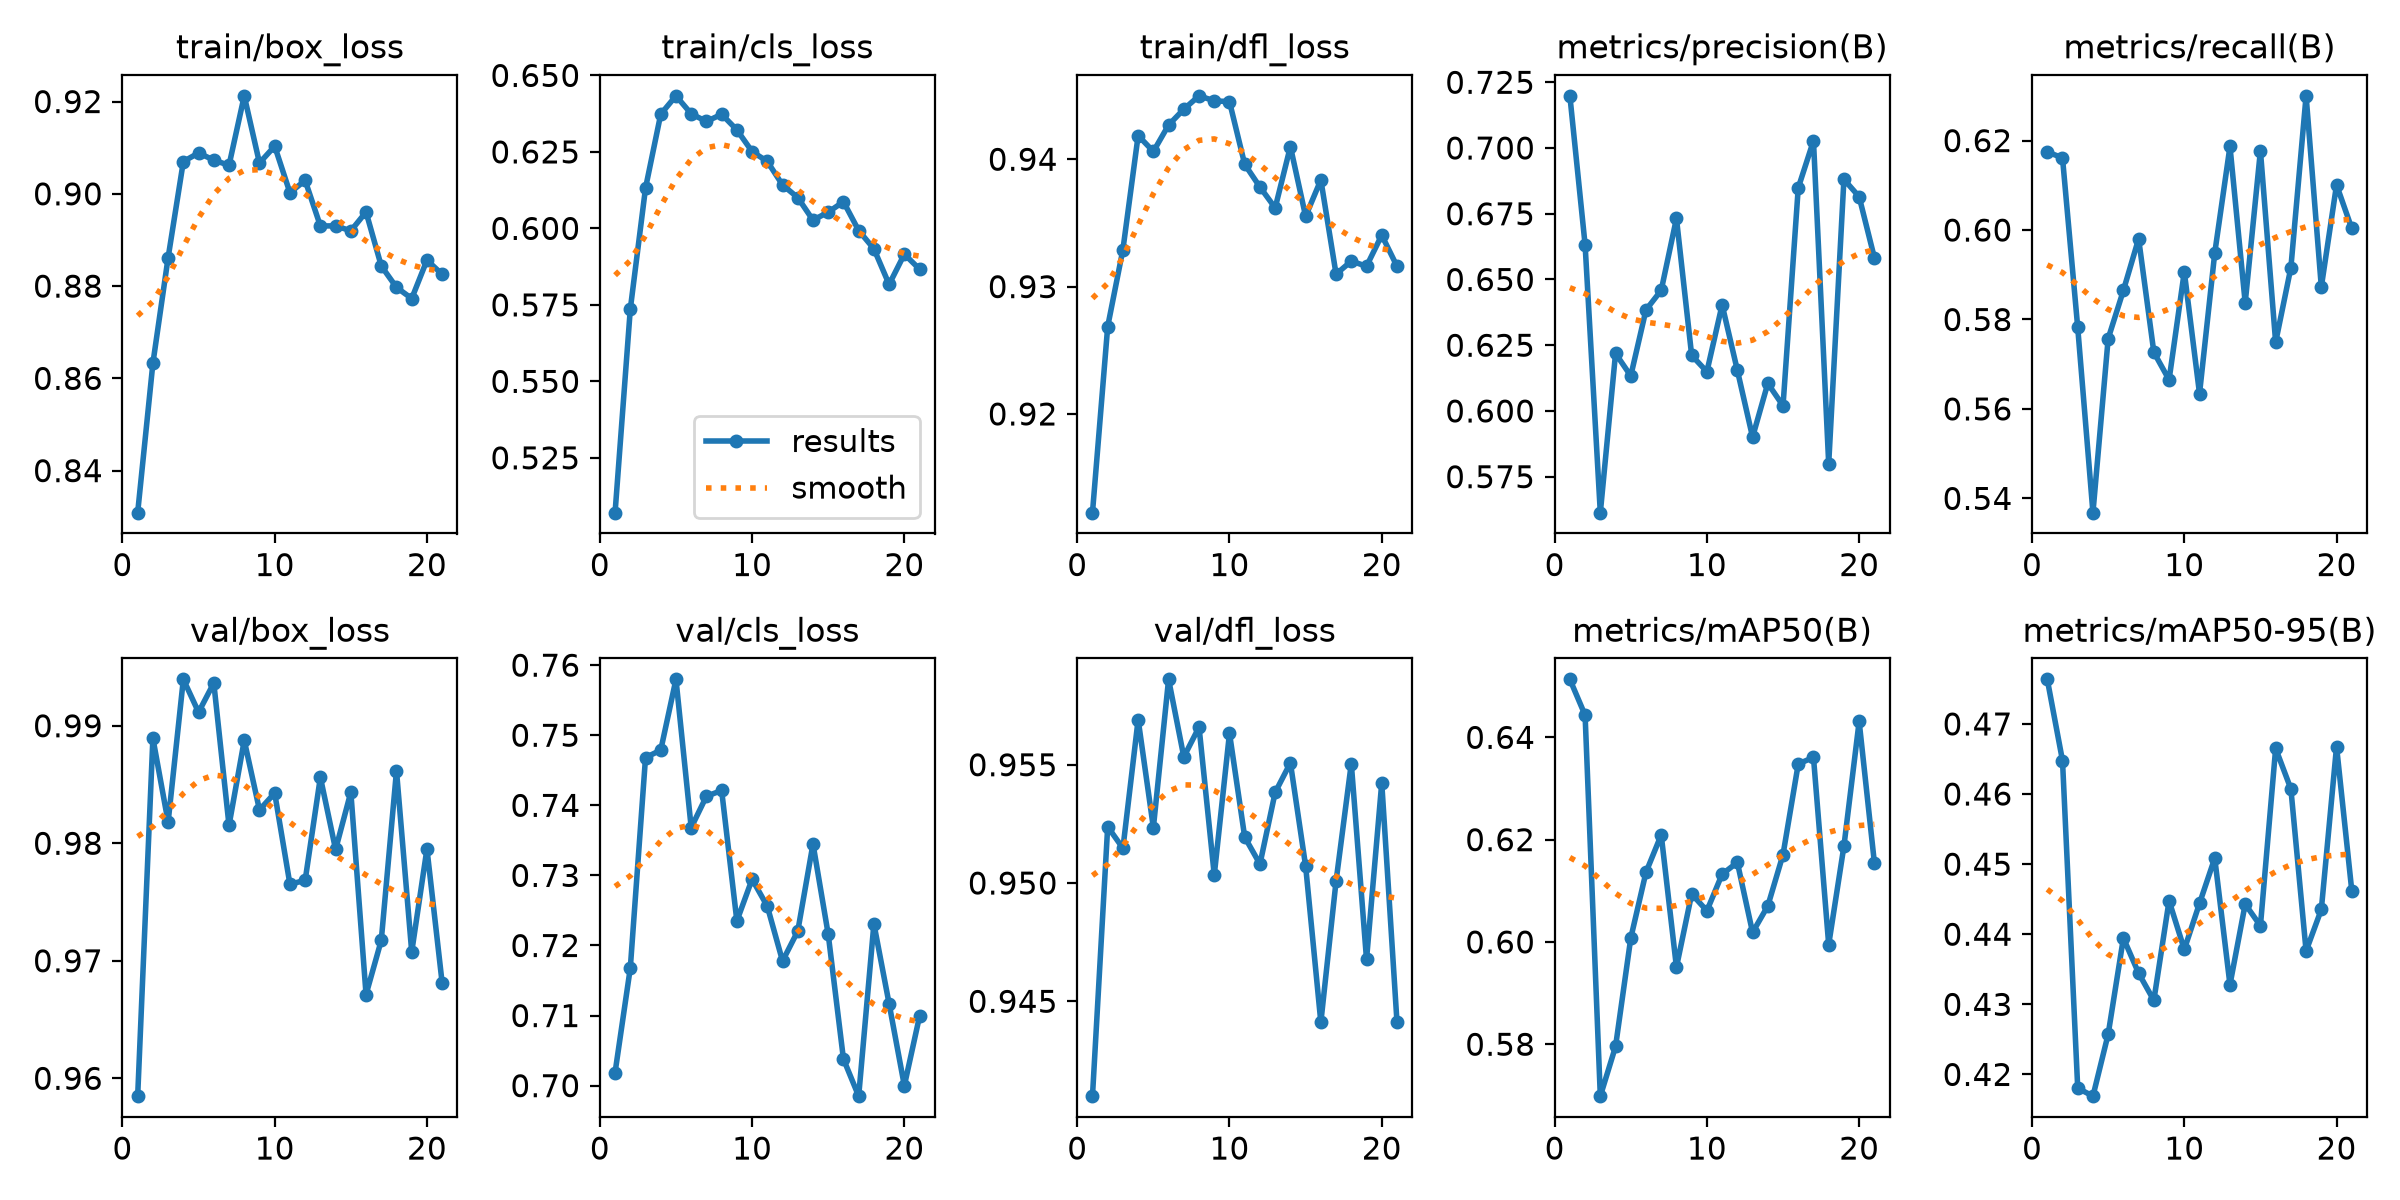

Source data for this figure (header and first rows):
epoch, time, train/box_loss, train/cls_loss, train/dfl_loss, metrics/precision(B), metrics/recall(B), metrics/mAP50(B), metrics/mAP50-95(B), val/box_loss, val/cls_loss, val/dfl_loss, lr/pg0, lr/pg1, lr/pg2
1, 91.17, 0.8309, 0.5071, 0.9123, 0.7198, 0.6175, 0.6513, 0.4764, 0.9585, 0.7019, 0.941, 0.0002219, 0.0002219, 0.0002219
2, 160, 0.8633, 0.5736, 0.9269, 0.6632, 0.6161, 0.6443, 0.4648, 0.9889, 0.7168, 0.9524, 0.0004398, 0.0004398, 0.0004398
3, 228.9, 0.8862, 0.6132, 0.9329, 0.5613, 0.5782, 0.5698, 0.418, 0.9818, 0.7468, 0.9515, 0.0006534, 0.0006534, 0.0006534
4, 298.1, 0.907, 0.6373, 0.9419, 0.6219, 0.5368, 0.5796, 0.4169, 0.994, 0.7479, 0.9569, 0.0006472, 0.0006472, 0.0006472
5, 366.4, 0.9089, 0.6433, 0.9406, 0.6133, 0.5757, 0.6008, 0.4257, 0.9911, 0.758, 0.9523, 0.0006406, 0.0006406, 0.0006406
6, 434.6, 0.9073, 0.6375, 0.9427, 0.6384, 0.5865, 0.6136, 0.4395, 0.9936, 0.7368, 0.9586, 0.000634, 0.000634, 0.000634
7, 505.3, 0.9062, 0.635, 0.9439, 0.6459, 0.598, 0.6209, 0.4344, 0.9815, 0.7413, 0.9553, 0.0006274, 0.0006274, 0.0006274
8, 577.5, 0.9212, 0.6373, 0.945, 0.6732, 0.5727, 0.5951, 0.4306, 0.9888, 0.7421, 0.9566, 0.0006208, 0.0006208, 0.0006208
9, 649.8, 0.9067, 0.6322, 0.9446, 0.6211, 0.5665, 0.6094, 0.4448, 0.9828, 0.7235, 0.9503, 0.0006142, 0.0006142, 0.0006142
10, 727.3, 0.9103, 0.6251, 0.9445, 0.6149, 0.5907, 0.6061, 0.4378, 0.9843, 0.7295, 0.9563, 0.0006076, 0.0006076, 0.0006076
11, 799.2, 0.9002, 0.6219, 0.9396, 0.6404, 0.5634, 0.6132, 0.4444, 0.9765, 0.7256, 0.9519, 0.000601, 0.000601, 0.000601
12, 870.4, 0.9029, 0.6142, 0.9378, 0.6155, 0.5949, 0.6156, 0.4508, 0.9768, 0.7178, 0.9508, 0.0005944, 0.0005944, 0.0005944
13, 943.8, 0.893, 0.6101, 0.9362, 0.59, 0.6187, 0.6019, 0.4328, 0.9856, 0.722, 0.9538, 0.0005878, 0.0005878, 0.0005878
14, 1018, 0.8931, 0.6027, 0.941, 0.6105, 0.5837, 0.607, 0.4443, 0.9795, 0.7345, 0.9551, 0.0005812, 0.0005812, 0.0005812
15, 1091, 0.892, 0.6053, 0.9355, 0.602, 0.6177, 0.6171, 0.4412, 0.9843, 0.7216, 0.9507, 0.0005746, 0.0005746, 0.0005746
16, 1168, 0.8961, 0.6087, 0.9384, 0.6848, 0.5749, 0.6348, 0.4665, 0.9671, 0.7038, 0.9441, 0.000568, 0.000568, 0.000568
17, 1242, 0.8844, 0.5993, 0.931, 0.7027, 0.5916, 0.6361, 0.4607, 0.9717, 0.6985, 0.9501, 0.0005613, 0.0005613, 0.0005613
18, 1316, 0.8797, 0.5933, 0.932, 0.5799, 0.63, 0.5995, 0.4376, 0.9862, 0.7231, 0.955, 0.0005547, 0.0005547, 0.0005547
19, 1388, 0.8773, 0.5817, 0.9316, 0.6881, 0.5873, 0.6187, 0.4435, 0.9708, 0.7117, 0.9468, 0.0005481, 0.0005481, 0.0005481
20, 1460, 0.8856, 0.5916, 0.934, 0.6815, 0.6101, 0.6431, 0.4668, 0.9795, 0.7, 0.9542, 0.0005415, 0.0005415, 0.0005415
21, 1534, 0.8825, 0.5867, 0.9316, 0.6583, 0.6004, 0.6155, 0.4462, 0.9681, 0.7099, 0.9441, 0.0005349, 0.0005349, 0.0005349
